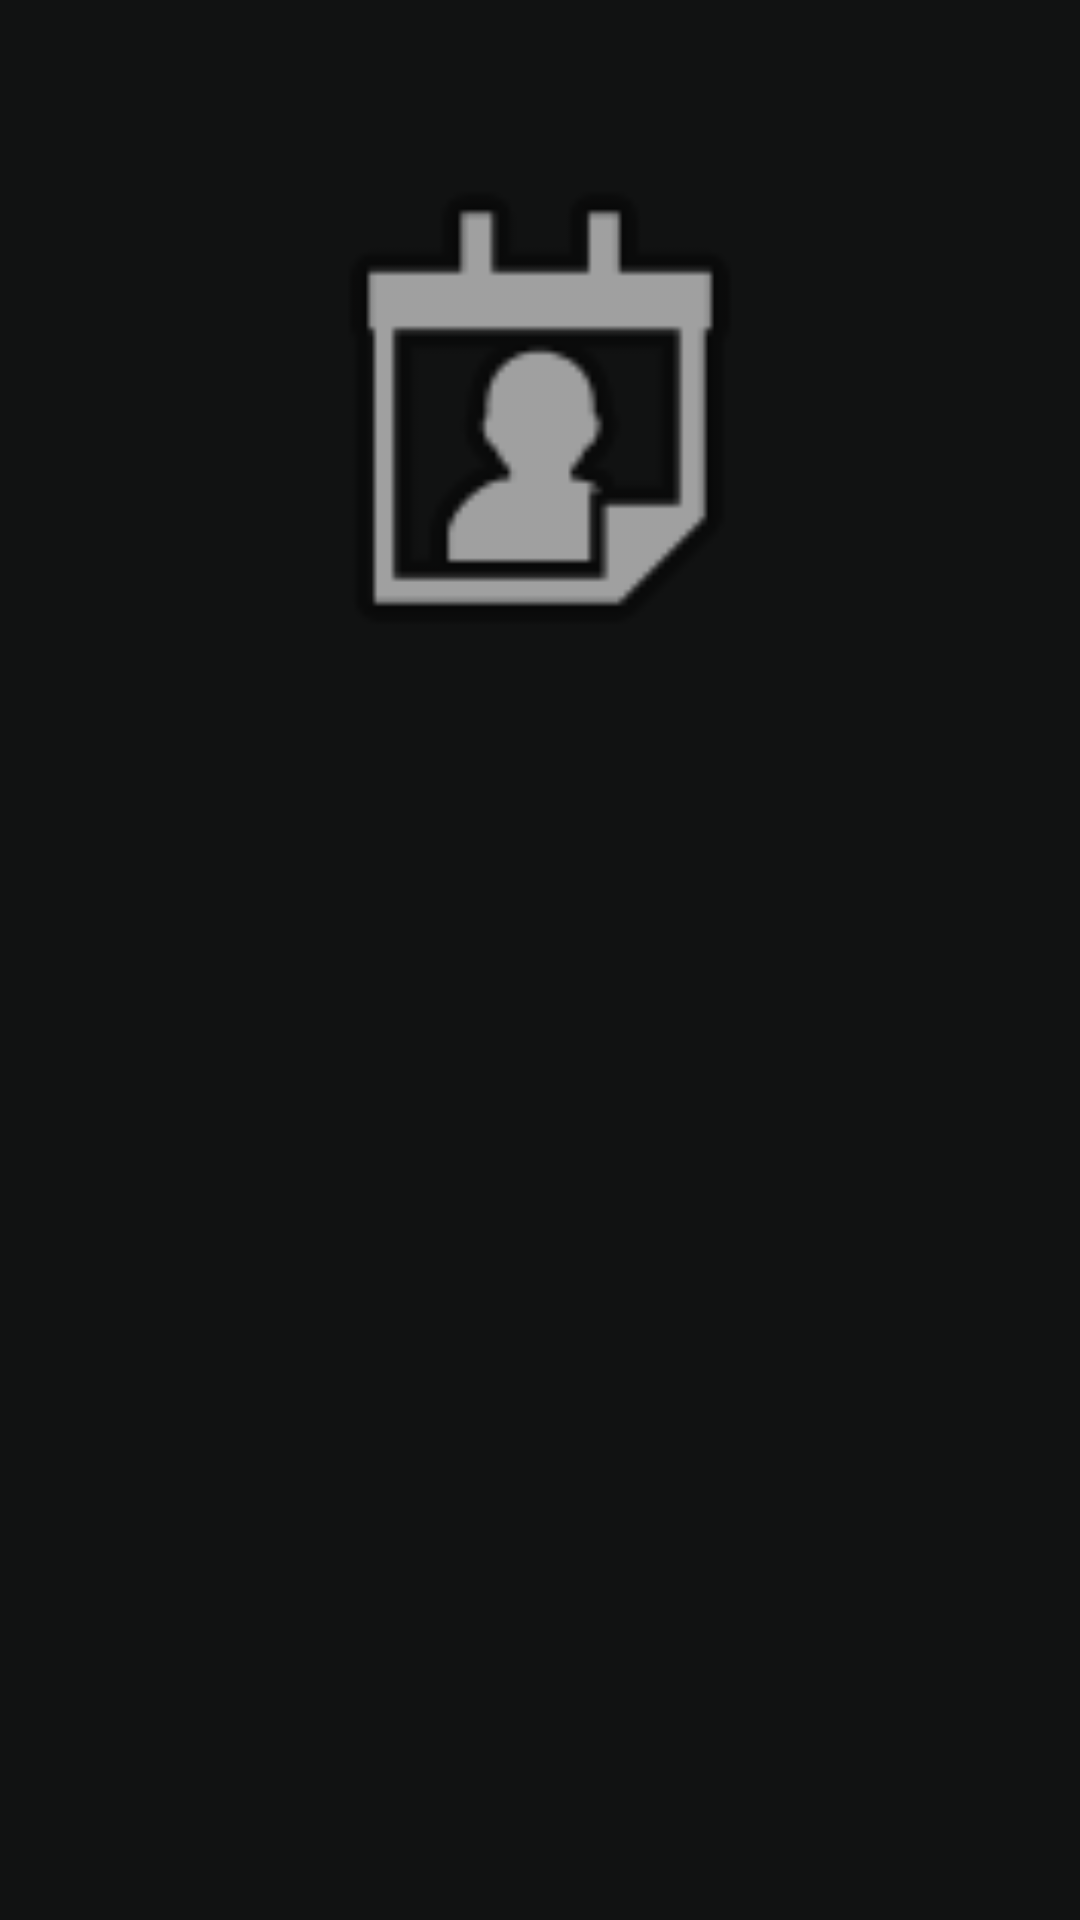

Here is an Android app screen rendered from its layout file. Give the layout XML and the strings, colors and styles it references.
<!-- AndroidManifest.xml: application theme AppTheme -->
<!-- res/layout/activity_view_pin_profile.xml -->
<?xml version="1.0" encoding="utf-8"?>
<RelativeLayout xmlns:android="http://schemas.android.com/apk/res/android"
    xmlns:app="http://schemas.android.com/apk/res-auto"
    android:layout_width="match_parent"
    android:layout_height="match_parent"
    android:background="#111212"
    android:clipToPadding="false">

    <TextView
        android:id="@+id/pin_profile_name"
        android:layout_width="248dp"
        android:layout_height="53dp"
        android:layout_alignParentTop="true"
        android:layout_centerHorizontal="true"
        android:layout_marginTop="261dp"
        android:gravity="center"
        android:textColor="#FFFFFF"
        android:textSize="24sp" />

    <ImageView
        android:id="@+id/pin_profile_image"
        android:layout_width="196dp"
        android:layout_height="216dp"
        android:layout_alignParentTop="true"
        android:layout_centerHorizontal="true"
        android:layout_marginTop="30dp"
        android:adjustViewBounds="false"
        android:foregroundGravity="center"
        app:srcCompat="@android:drawable/ic_menu_my_calendar" />


    <TextView
        android:id="@+id/pin_profile_bio"
        android:layout_width="wrap_content"
        android:layout_height="132dp"
        android:layout_alignParentStart="true"
        android:layout_alignParentLeft="true"
        android:layout_alignParentTop="true"
        android:layout_alignParentEnd="true"
        android:layout_alignParentRight="true"
        android:layout_centerHorizontal="true"
        android:layout_marginStart="110dp"
        android:layout_marginLeft="110dp"
        android:layout_marginTop="421dp"
        android:layout_marginEnd="111dp"
        android:layout_marginRight="111dp"
        android:gravity="center"
        android:textColor="#FBF8F8"
        android:textSize="14sp" />

    <TextView
        android:id="@+id/pin_profile_category"
        android:layout_width="248dp"
        android:layout_height="53dp"
        android:layout_alignParentTop="true"
        android:layout_centerHorizontal="true"
        android:layout_marginTop="351dp"
        android:gravity="center"
        android:textColor="#FFFFFF"
        android:textSize="18sp" />


</RelativeLayout>
<!-- resources referenced by this layout -->
<resources>
  <style name="AppTheme" parent="Theme.AppCompat.Light.DarkActionBar">
          
  
          <item name="colorPrimary">@color/colorPrimary</item>
          <item name="colorPrimaryDark">@color/colorPrimaryDark</item>
          <item name="colorAccent">@color/colorAccent</item>
      </style>
  <color name="colorPrimary">#FFC107</color>
  <color name="colorPrimaryDark">#DDA707</color>
  <color name="colorAccent">#e66a1e</color>
</resources>
